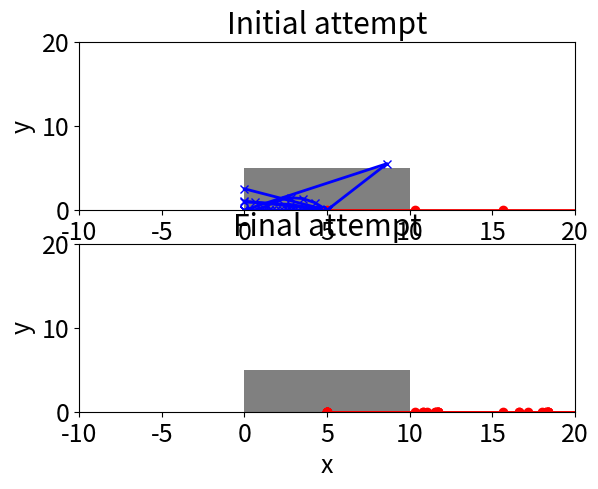

This figure's Python source:
import math
import matplotlib
import matplotlib.pyplot as plt
import random

def random_tries(count):
    items = []
    for i in range(count):
        items.append((random.uniform(0, 100), random.uniform(0, 180)/math.pi))
    return items

def hit_coordinate(theta, v, width):
    x = 0.5 * width
    x_hit = width
    if theta > math.pi / 2:
        x = -x
        x_hit = 0
    t = x / (v * math.cos(theta))
    y = v * t * math.sin(theta) - 0.5 * 9.81 * t * t
    if y < 0 : y = 0.0
    return x_hit, y

def escaped(theta, v, width, height):
    x_hit, y_hit = hit_coordinate(theta, v, width)
    return (x_hit == 0 or x_hit == width) and y_hit > height

def cumulative_probabilities(results):
    cp = []
    total = 0
    for res in results:
        total += res
        cp.append(total)
    return cp # Not actually a probability.

def selection(generation, width):
    results = [hit_coordinate(theta, v, width)[1] for (theta, v) in generation]
    return cumulative_probabilities(results)

def choose(choices):
    p = random.uniform(0, choices[-1])
    for i in range(len(choices)):
        if choices[i] >= p:
            return i

def crossover(generation, width):
    choices = selection(generation, width)
    next_generation = []
    for i in range(0, len(generation)):
        mum = generation[choose(choices)]
        dad = generation[choose(choices)]
        next_generation.append(breed(mum, dad))
    return next_generation

def breed(mum, dad):
    return (mum[0], dad[1])

def mutate(generation):
    for i in range(len(generation) - 1):
        (theta, v) = generation[i]
        if random.random() < 0.1:
            new_theta = theta + random.uniform(-20, 20) * math.pi / 180
            if 0 < new_theta < 2 * math.pi:
                theta = new_theta
        if random.random() < 0.1:
            v *= random.uniform(0.9, 1.1)
        generation[i] = (theta, v)

def fire():
    epochs = 10
    items = 12
    height = 5
    width = 10

    generation = random_tries(items)
    generation0 = list(generation)

    for i in range(1, epochs):
        results = []
        generation = crossover(generation, width)
        mutate(generation)
    display_start_and_finish(generation0, generation, height, width)

def display(generation, ax, height, width):
    rect = plt.Rectangle((0, 0), width, height, facecolor='gray')
    ax.add_patch(rect)
    ax.set_xlabel('x')
    ax.set_ylabel('y')
    ax.set_xlim(-width, 2 * width)
    ax.set_ylim(0, 4.0 * height)
    free = 0
    result = launch(generation, height, width)
    for res, (theta, v) in zip(result, generation):
        x = [j[0] for j in res]
        y = [j[1] for j in res]
        if escaped(theta, v, width, height):
            ax.plot(x, y, 'ro-', linewidth = 2.0)
            free += 1
        else:
            ax.plot(x, y, 'bx-', linewidth = 2.0)
    print ("Escaped", free)

def launch(generation, height, width):
    results = []
    for (theta, v) in generation:
        x_hit, y_hit = hit_coordinate(theta, v, width)
        good = escaped(theta, v, width, height)
        result = []
        result.append((width / 2.0, 0.0))
        for i in range(1, 20):
            t = i * 0.2
            x = width/2.0 + v * t * math.cos(theta)
            y = v * t * math.sin(theta) - 0.5 * 9.81 * t * t
            if y < 0:
                y = 0
            if not good and not(0 < x < width):
                result.append((x_hit, y_hit))
                break
            result.append((x, y))
        results.append(result)
    return results

def display_start_and_finish(generation0, generation, height, width):
    matplotlib.rcParams.update({'font.size': 18})
    fig = plt.figure()
    ax0 = fig.add_subplot(2,1,1) #2 plots in one column; first plot
    ax0.set_title('Initial attempt')
    display(generation0, ax0, height, width)
    ax = fig.add_subplot(2,1,2) #second plot
    ax.set_title('Final attempt')
    display(generation, ax, height, width)
    plt.show()

if __name__ == '__main__':
    fire()